3-way image classification set "House" from GitHub (BrunoDalI/IA_CNN); label vocabulary: cozinha, quarto, sala.

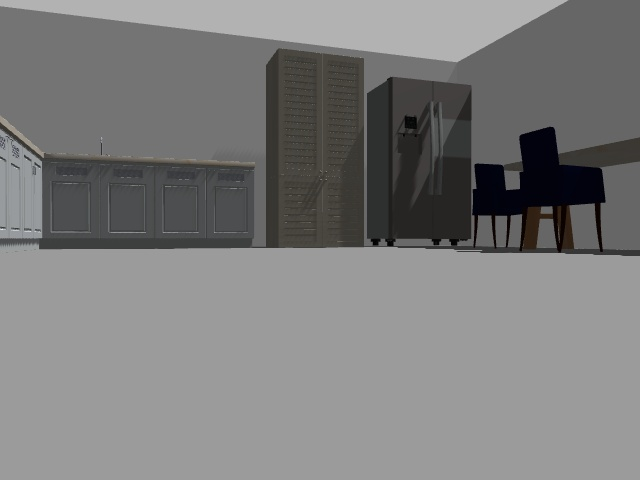
Label: cozinha

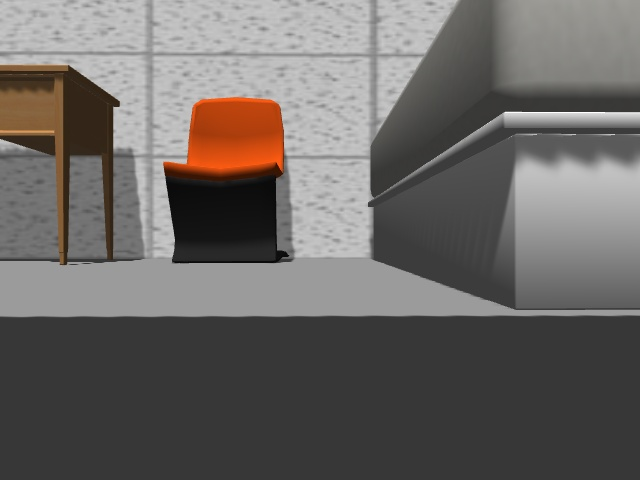
Label: quarto

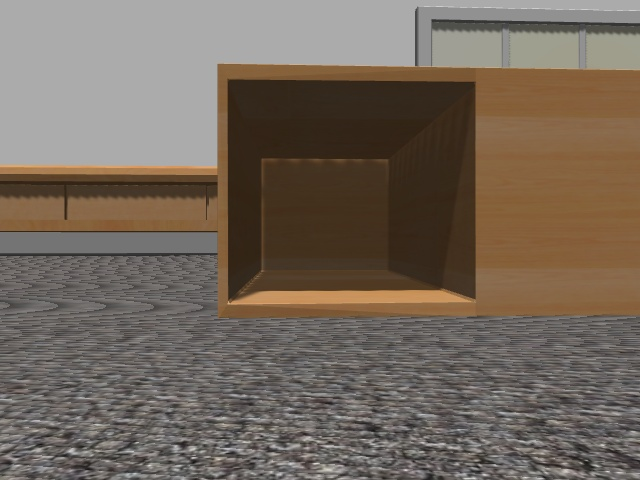
Label: sala

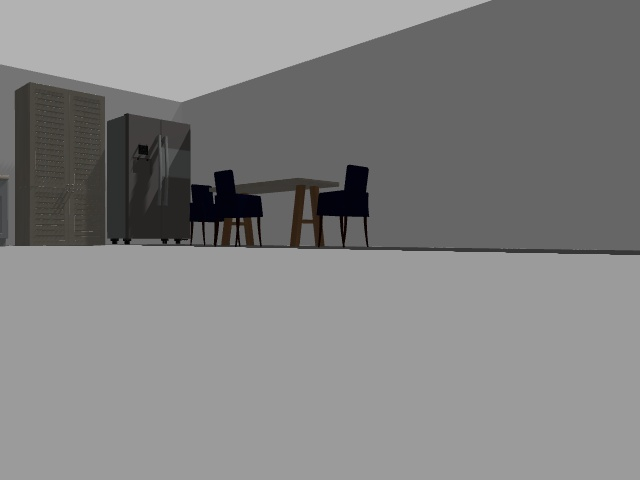
Label: cozinha

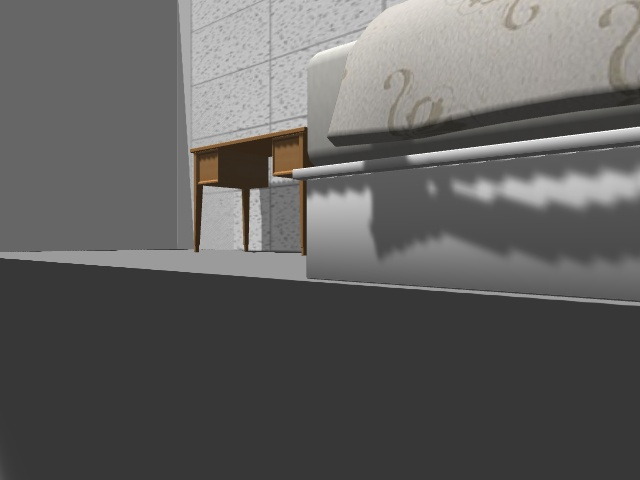
Label: quarto

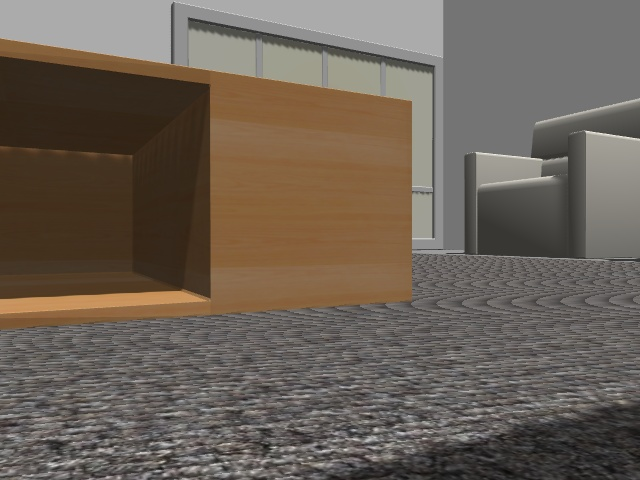
Label: sala
